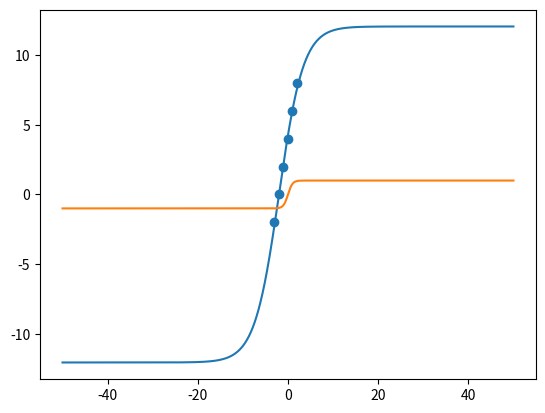

Here is the Python script that generated this plot:
import numpy as np

import matplotlib.pyplot as plt

def predict(W1,W2,X):
    if W1_BIAS:
        X = np.hstack((X, np.ones_like(X)))

    W1X = W1.dot(X.T).T

    NL = np.tanh(W1X)

    if W2_BIAS:
        NL_BIAS = np.hstack((NL, np.ones_like(NL)))
        W2NL = W2.dot(NL_BIAS.T).T
    else:
        W2NL = W2.dot(NL.T).T

    return W2NL

MAX_ITER = 100000
a = .01 #Learning rate

W1_BIAS = True
W2_BIAS = False

S = 1

X = np.atleast_2d(np.arange(-3,3)).T
Y = (X+2)*2

X_nobias = X.copy()

if W1_BIAS:
    X = np.hstack((X, np.ones_like(X)))

N = X.shape[0]
M = X.shape[1]


W1 = np.random.rand(S,  M)

if W2_BIAS:
    W2 = np.random.rand(1, S+1) #+1 is for the bias
else:
    W2 = np.random.rand(1, S)

#W1 = np.ones((M, LAYER_SIZE))

#W2 = np.ones((M, LAYER_SIZE))

ERR_MIN = np.inf
W1_BEST = W1
W2_BEST = W2

for i in range(1,MAX_ITER):

    W1X = W1.dot(X.T).T

    NL = np.tanh(W1X)

    if W2_BIAS:
        NL_BIAS = np.hstack((NL, np.ones_like(NL)))
        W2NL = W2.dot(NL_BIAS.T).T
    else:
        W2NL = W2.dot(NL.T).T

    DIFF = W2NL - Y

    SQUARED = DIFF**2

    MEAN = np.sum(SQUARED) / N

    #Backprop for W1 and W2
    mean_d_squared = 1/N * MEAN

    squared_d_diff = 2*DIFF * mean_d_squared

    diff_d_w2nl = squared_d_diff

    if W2_BIAS:
        w2nl_d_w2 = NL_BIAS.T.dot(diff_d_w2nl).T #This is the gradient for w2
        w2nl_d_nl = W2.T.dot(diff_d_w2nl.T).T
        #Keep only S dimensions, ignore gradient for constant input 1
        w2nl_d_nl = w2nl_d_nl[:,:S]
    else:
        w2nl_d_w2 = NL.T.dot(diff_d_w2nl).T #This is the gradient for w2
        w2nl_d_nl = W2.T.dot(diff_d_w2nl.T).T

    nl_d_w1x = w2nl_d_nl*(1 - NL**2)

    w1x_d_w1 = X.T.dot(nl_d_w1x).T #This is the gradient for w1

    #Perform update
    W1 = W1 - a * w1x_d_w1
    W2 = W2 - a * w2nl_d_w2

    if MEAN < ERR_MIN:
        W1_BEST = W1
        W2_BEST = W2
        ERR_MIN = MEAN

print('iteration {}'.format(i))
print('avg loss={}'.format(MEAN))
print('W1={}'.format(W1))
print('W2={}'.format(W2))
print()

W1 = W1_BEST
W2 = W2_BEST

print('avg loss={}'.format(ERR_MIN))
print('W1={}'.format(W1_BEST))
print('W2={}'.format(W2_BEST))
print()


X2 = np.atleast_2d(np.linspace(-50,50, num=1000)).T

Y2 = predict(W1, W2, X2)
T2 = np.tanh(X2)

fig = plt.figure()
ax = fig.add_subplot(111)
plt.plot(X2, Y2)
plt.plot(X2, T2)
plt.scatter(X_nobias,Y)
plt.show()
